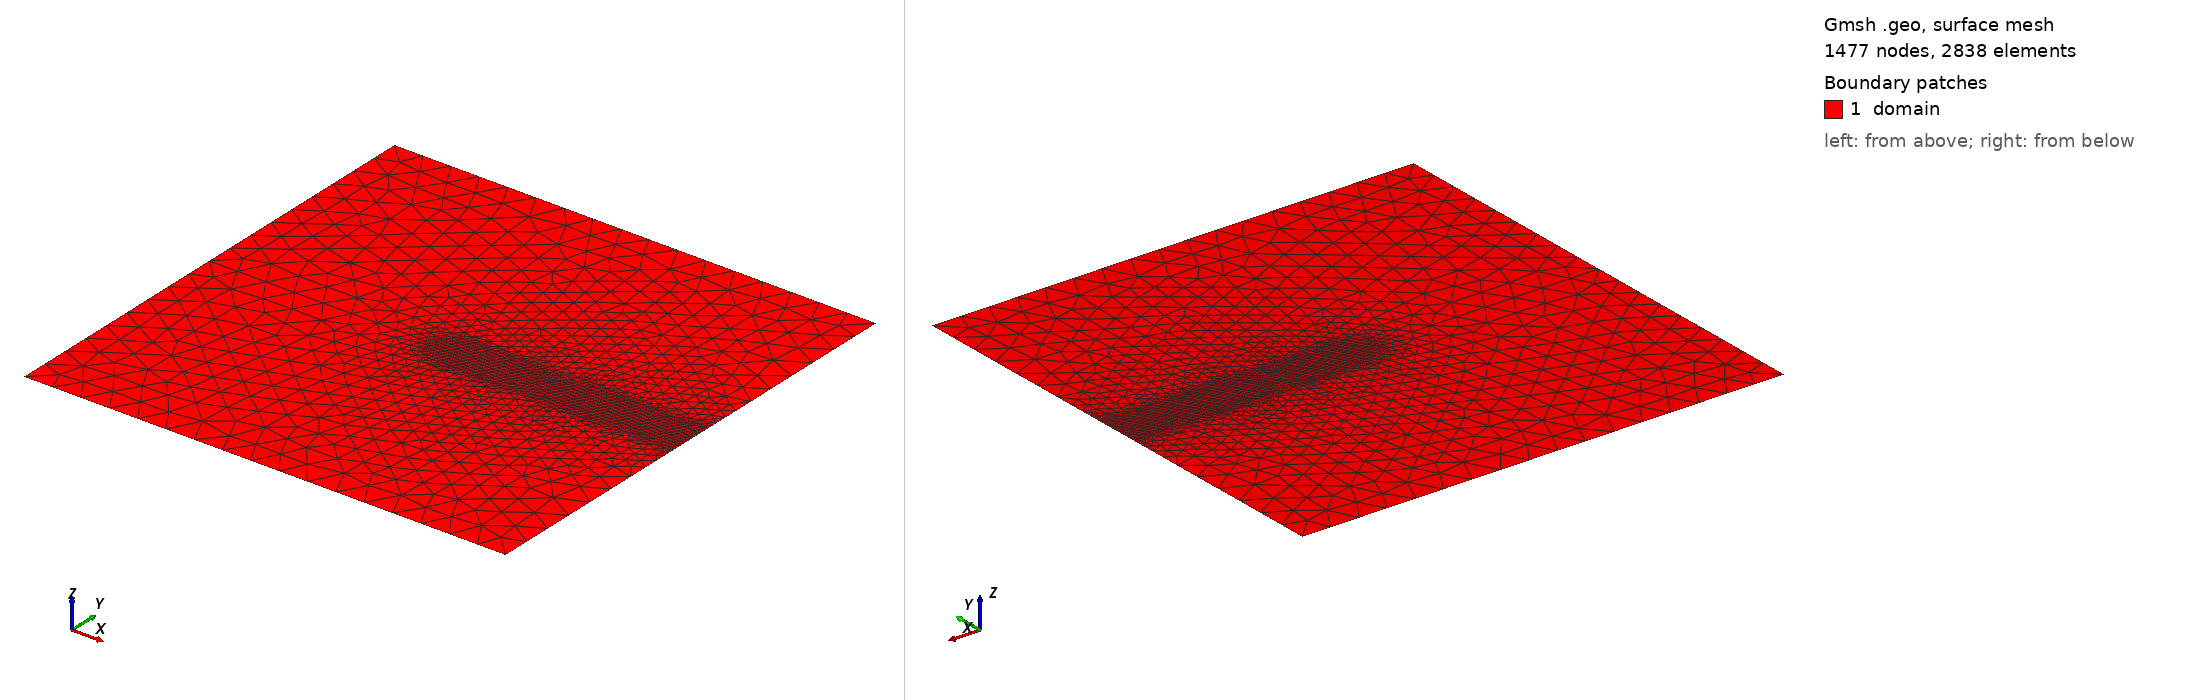

Gmsh geometry script, surface-meshed: 1477 nodes, 2838 surface elements. Boundary patches (legend numbers): 1 domain. Left view from above one corner, right view from below the opposite corner. Legend entries are the model's physical surfaces. The drawing asked Gmsh for element sizes between 1% and 20% of the model's largest extent; the script's own settings can give other sizes.

=== mesh.geo (drawn) ===
//// Parameters
// Mechanical
ell = 0.015e-3;
// Geometry
L = 1e-3;
// Numerical
DefineConstant[ ell_over_h = {2, Min 2, Max 8, Name "Parameters/ell_over_h"}];
h_min = ell/ell_over_h;
h = 4*ell;

//// Points
// Bot
Point(11) = {0, 0, 0, h};
Point(12) = {L, 0, 0, h};
Point(13) = {L, L/2, 0, h};      // Mid right node
Point(14) = {L/2, L/2, 0, h};    // Crack tip
Point(15) = {0, L/2, 0, h};      // Bot crack lip
// Top
Point(21) = {0, L, 0, h};
Point(22) = {L, L, 0, h};
// Point(13) // Mid right node
// Point(14) // Crack tip
Point(25) = {0, L/2, 0, h};      // Top crack lip

//// Lines
// Bot
Line(11) = {11, 12};
Line(12) = {12, 13};
Line(13) = {13, 14};
Line(14) = {14, 15};
Line(15) = {15, 11};
// Top
Line(21) = {21, 22};
Line(22) = {22, 13};
// Line(13)
Line(24) = {14, 25};
Line(25) = {25, 21};

//// Surfaces
// Bot
Curve Loop(1) = {11, 12, 13, 14, 15};
Plane Surface(1) = {1};
// Top
Curve Loop(2) = {21, 22, 13, 24, 25};
Plane Surface(2) = {2};

//// Physical groups
// Domain
Physical Surface("domain", 21) = {1, 2};
// Boundaries
Physical Curve("bot", 11) = {11};
Physical Curve("top", 12) = {21};
// Crack
Physical Curve("crack", 13) = {14, 24};

//// Element size
// Create a distance field
Field[1] = Distance;
Field[1].CurvesList = {13};
Field[1].Sampling = 100;
// Use a distance field and a threshold to set the element size
Field[2] = Threshold;
Field[2].InField = 1;
Field[2].DistMin = 3*ell;
Field[2].DistMax = 8*ell;
Field[2].SizeMin = h_min;
Field[2].SizeMax = h;
// Set the treshold field as the background field
Background Field = 2;
